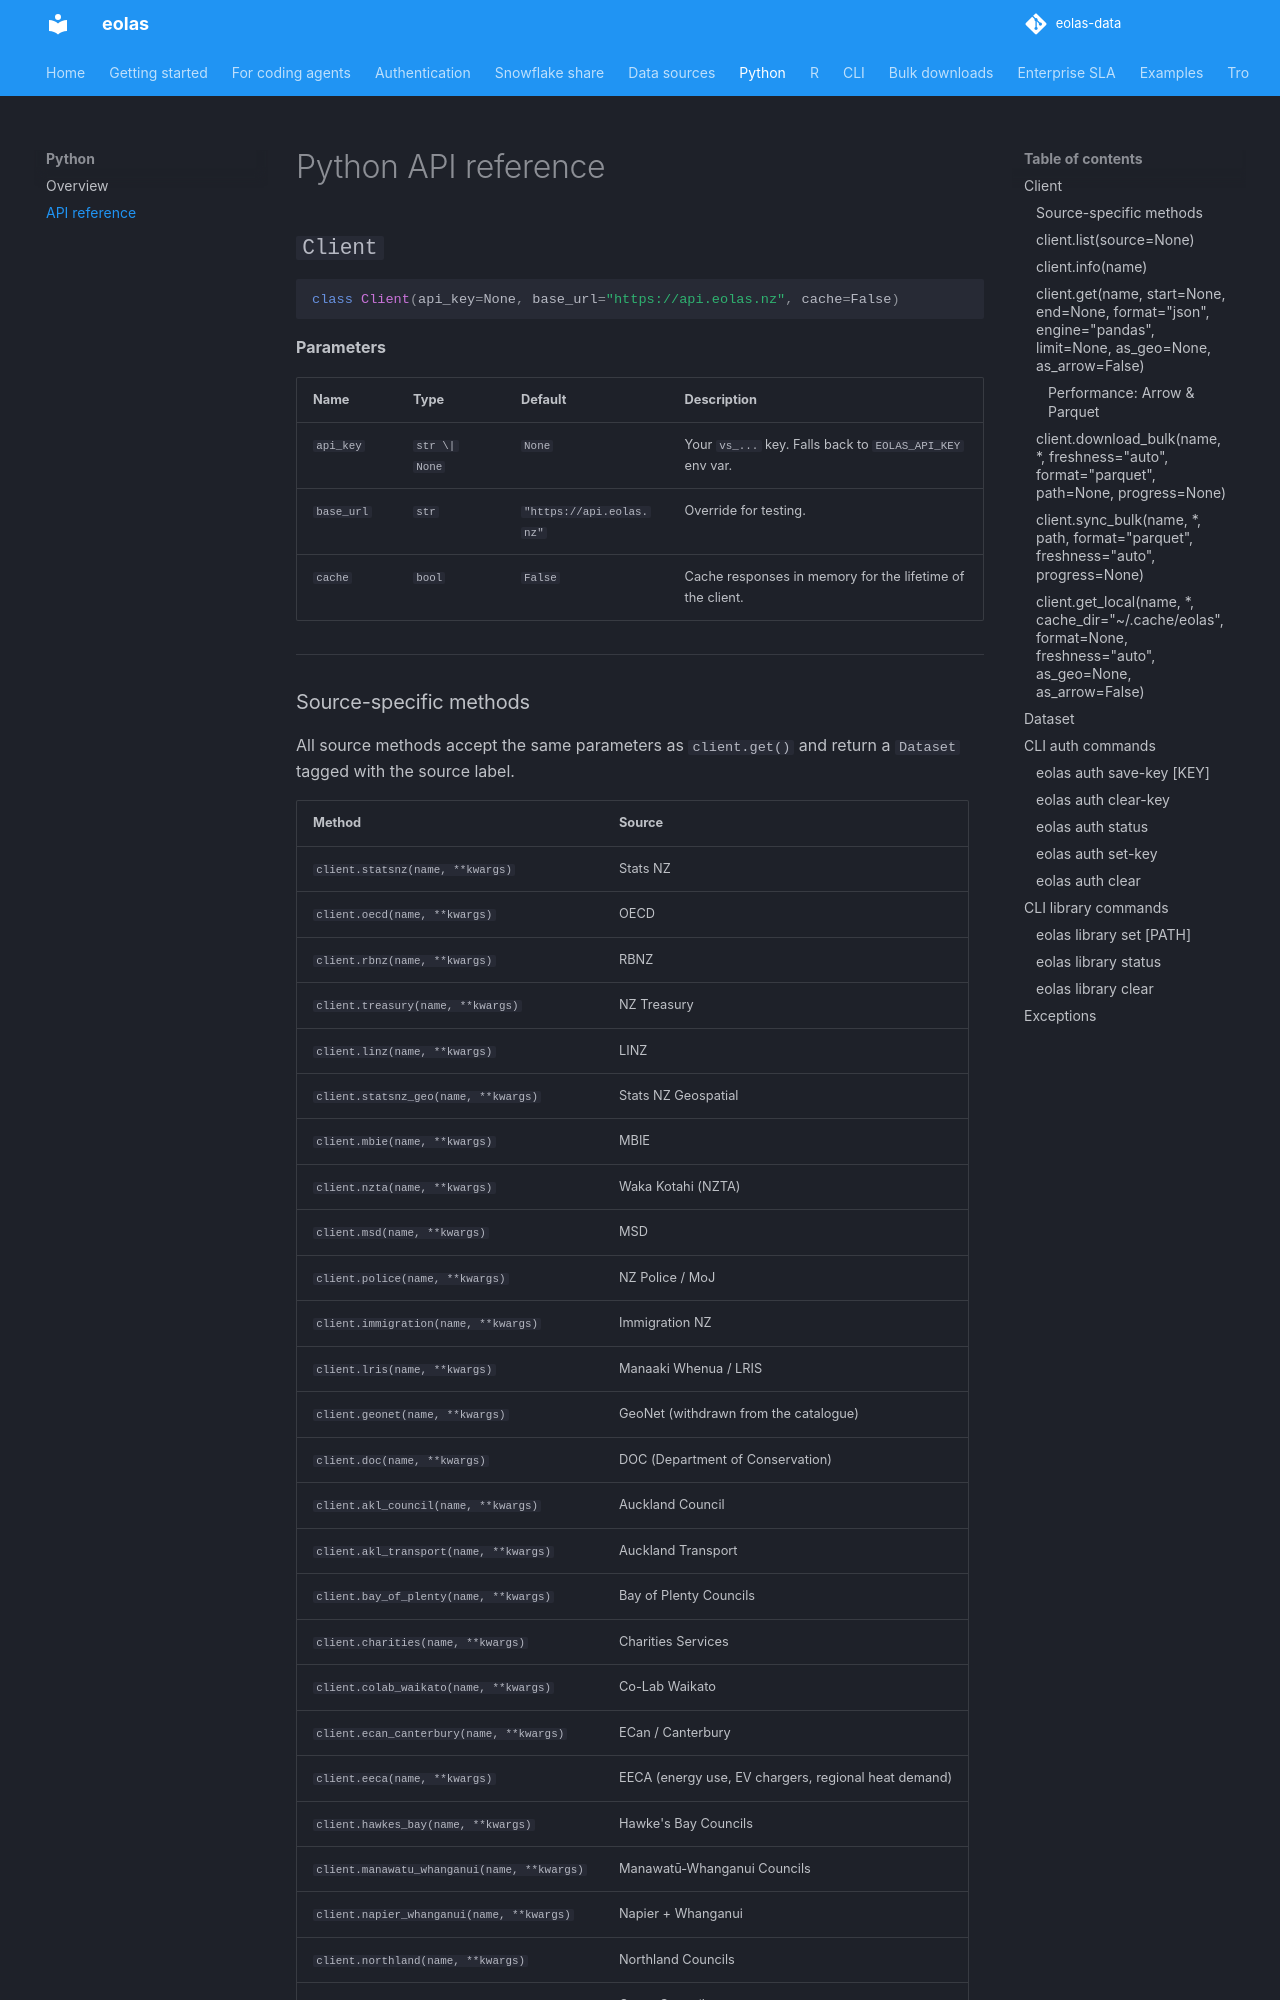

repository: phildonovan/eolas-docs · page: python/reference/index.html · generator: mkdocs

# Python API reference

## `Client`

```python
class Client(api_key=None, base_url="https://api.eolas.nz", cache=False)
```

**Parameters**

| Name | Type | Default | Description |
|---|---|---|---|
| `api_key` | `str \| None` | `None` | Your `vs_...` key. Falls back to `EOLAS_API_KEY` env var. |
| `base_url` | `str` | `"https://api.eolas.nz"` | Override for testing. |
| `cache` | `bool` | `False` | Cache responses in memory for the lifetime of the client. |

---

### Source-specific methods

All source methods accept the same parameters as `client.get()` and return a `Dataset` tagged with the source label.

| Method | Source |
|---|---|
| `client.statsnz(name, **kwargs)` | Stats NZ |
| `client.oecd(name, **kwargs)` | OECD |
| `client.rbnz(name, **kwargs)` | RBNZ |
| `client.treasury(name, **kwargs)` | NZ Treasury |
| `client.linz(name, **kwargs)` | LINZ |
| `client.statsnz_geo(name, **kwargs)` | Stats NZ Geospatial |
| `client.mbie(name, **kwargs)` | MBIE |
| `client.nzta(name, **kwargs)` | Waka Kotahi (NZTA) |
| `client.msd(name, **kwargs)` | MSD |
| `client.police(name, **kwargs)` | NZ Police / MoJ |
| `client.immigration(name, **kwargs)` | Immigration NZ |
| `client.lris(name, **kwargs)` | Manaaki Whenua / LRIS |
| `client.geonet(name, **kwargs)` | GeoNet (withdrawn from the catalogue) |
| `client.doc(name, **kwargs)` | DOC (Department of Conservation) |
| `client.akl_council(name, **kwargs)` | Auckland Council |
| `client.akl_transport(name, **kwargs)` | Auckland Transport |
| `client.bay_of_plenty(name, **kwargs)` | Bay of Plenty Councils |
| `client.charities(name, **kwargs)` | Charities Services |
| `client.colab_waikato(name, **kwargs)` | Co-Lab Waikato |
| `client.ecan_canterbury(name, **kwargs)` | ECan / Canterbury |
| `client.eeca(name, **kwargs)` | EECA (energy use, EV chargers, regional heat demand) |
| `client.hawkes_bay(name, **kwargs)` | Hawke's Bay Councils |
| `client.manawatu_whanganui(name, **kwargs)` | Manawatū-Whanganui Councils |
| `client.napier_whanganui(name, **kwargs)` | Napier + Whanganui |
| `client.northland(name, **kwargs)` | Northland Councils |
| `client.otago(name, **kwargs)` | Otago Councils |
| `client.pharmac(name, **kwargs)` | PHARMAC |
| `client.southland(name, **kwargs)` | Southland Councils |
| `client.taranaki(name, **kwargs)` | Taranaki Councils |
| `client.top_of_south(name, **kwargs)` | Gisborne / Top of South Councils |
| `client.wellington(name, **kwargs)` | Wellington Region Councils |
| `client.west_coast(name, **kwargs)` | West Coast (Te Tai o Poutini) |

```python
df = client.oecd("nz_cpi", start="2020-01-01")
df.eolas_source  # "OECD"
```

---
